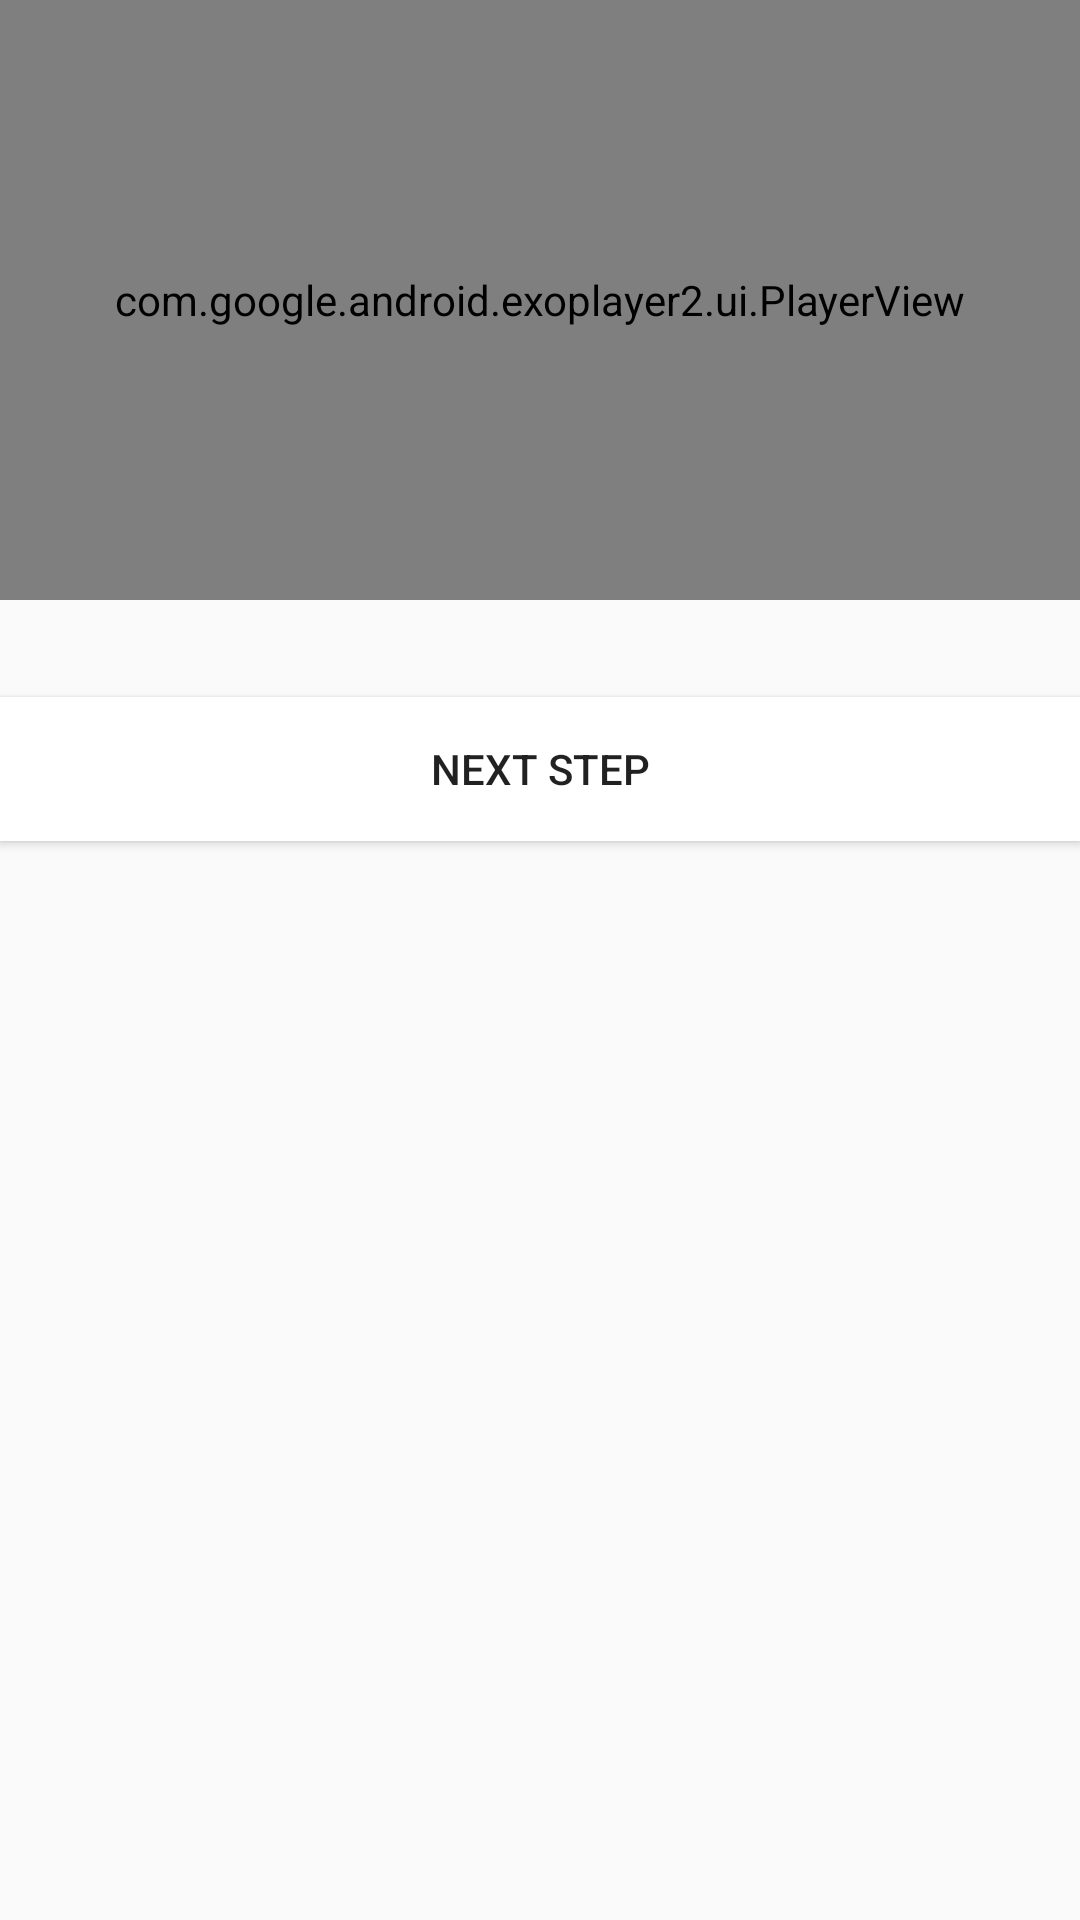

Reconstruct the res/layout file that produces this screen, plus the resources it refers to.
<!-- AndroidManifest.xml: application theme AppTheme -->
<!-- res/layout/display_recepie_fragment_detail.xml -->
<?xml version="1.0" encoding="utf-8"?>
<LinearLayout xmlns:android="http://schemas.android.com/apk/res/android"
    xmlns:app="http://schemas.android.com/apk/res-auto"
    xmlns:tools="http://schemas.android.com/tools"
    android:layout_width="match_parent"
    android:orientation="vertical"
    android:layout_height="match_parent"
    tools:context="com.ely.bakingapp.displayRecepies.DisplayStepDetailsFragment">



    <com.google.android.exoplayer2.ui.PlayerView
        android:id="@+id/player_view"
        android:layout_width="match_parent"
        android:layout_height="200dp">


    </com.google.android.exoplayer2.ui.PlayerView>
    <ImageView
        android:id="@+id/thumbnail"
        android:layout_width="wrap_content"
        android:layout_height="wrap_content"
        android:src="@mipmap/ic_launcher" />




    <TextView
        android:id="@+id/recepie_description"
        android:layout_width="match_parent"
        android:paddingTop="3dp"
        android:textSize="18sp"
        android:textColor="@color/Black"
        android:layout_height="wrap_content"
        />

    <Button
        android:id="@+id/next_recepie"
        android:layout_width="match_parent"
        android:layout_height="wrap_content"
        android:layout_gravity="bottom"
        android:layout_marginTop="5dp"
        android:background="@color/cardview_light_background"
        android:elevation="4dp"
        android:text="@string/next_step" />




</LinearLayout>
<!-- resources referenced by this layout -->
<resources>
  <color name="Black">#000000</color>
  <string name="next_step">Next Step</string>
  <style name="AppTheme" parent="Theme.AppCompat.Light.DarkActionBar">
          
          <item name="colorPrimary">@color/colorPrimary</item>
          <item name="colorPrimaryDark">@color/colorPrimaryDark</item>
          <item name="colorAccent">@color/colorAccent</item>
      </style>
  <color name="colorPrimary">#3F51B5</color>
  <color name="colorPrimaryDark">#303F9F</color>
  <color name="colorAccent">#FF4081</color>
</resources>
